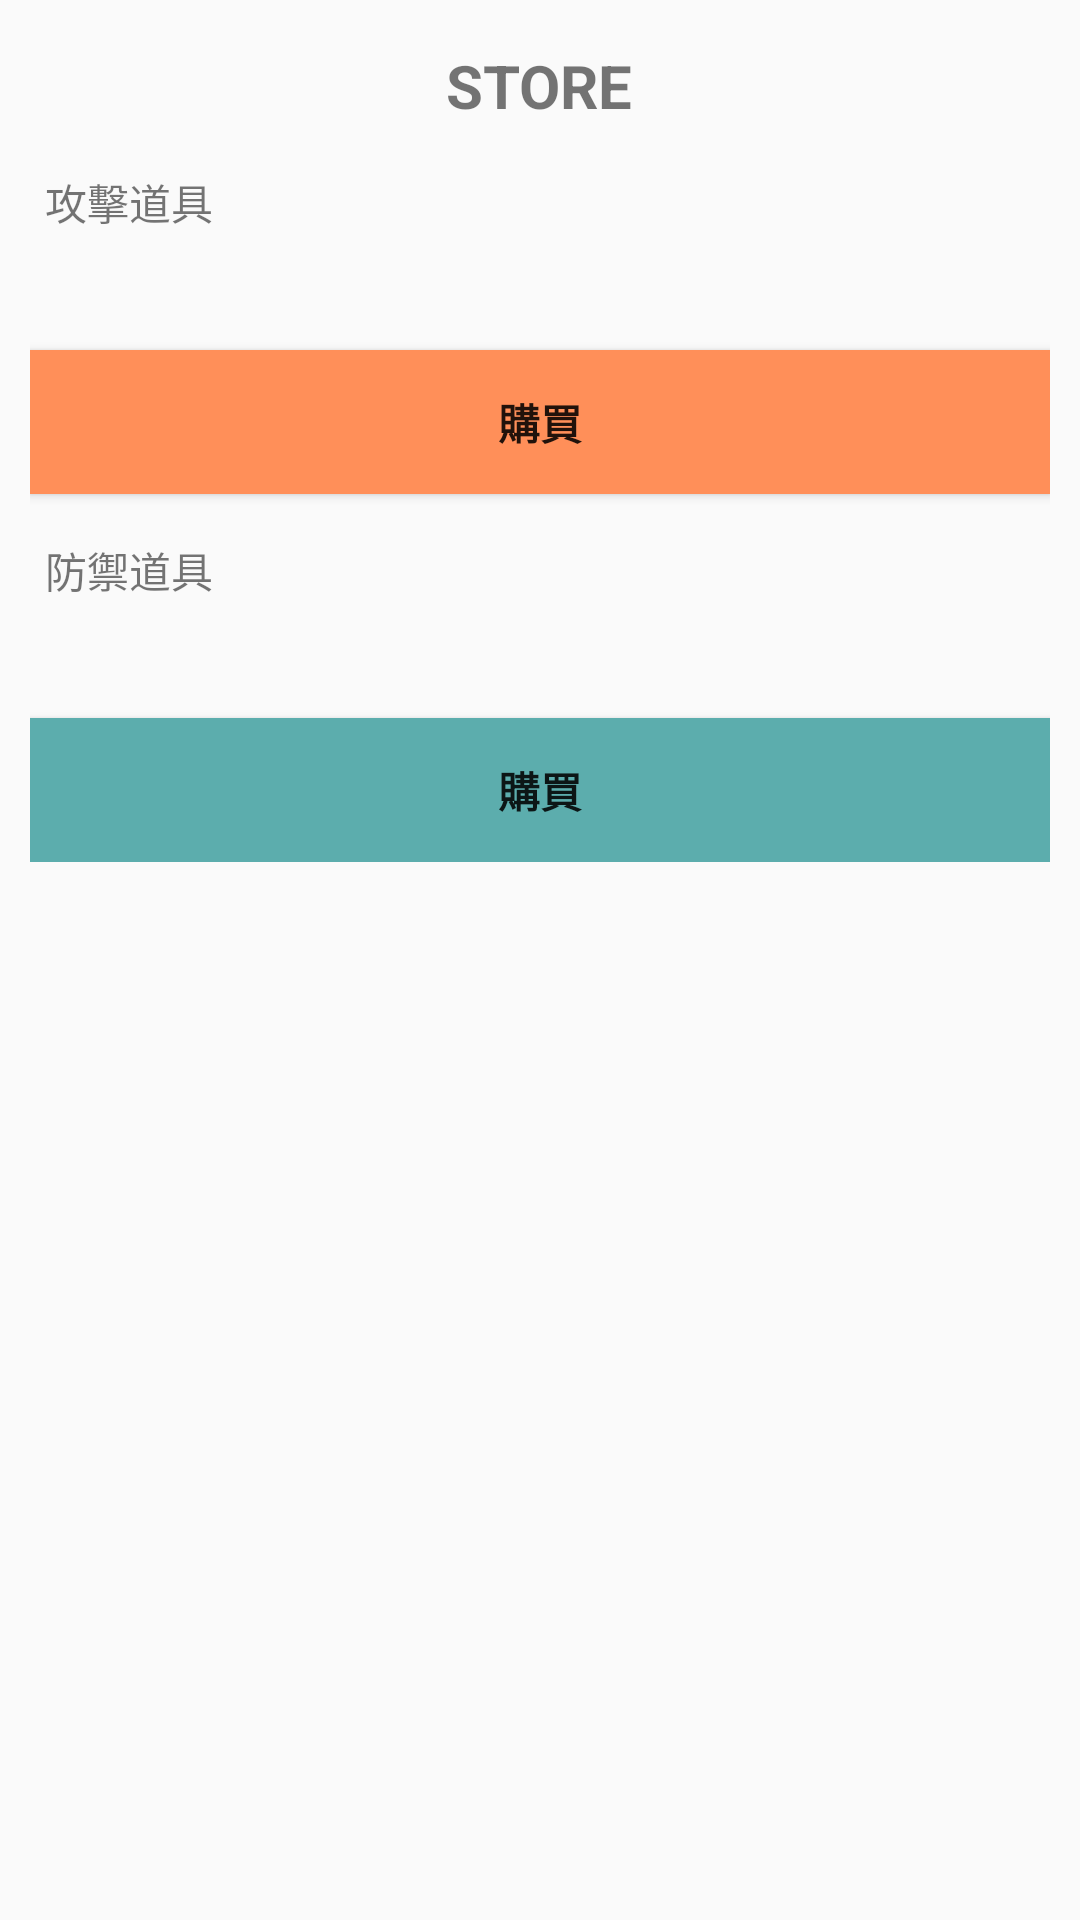

Produce the Android XML layout that renders to this screen, including the resource entries it uses.
<!-- AndroidManifest.xml: application theme AppTheme -->
<!-- res/layout/store.xml -->
<?xml version="1.0" encoding="utf-8"?>
<ScrollView xmlns:android="http://schemas.android.com/apk/res/android"
    xmlns:tools="http://schemas.android.com/tools"
    android:layout_width="match_parent"
    android:layout_height="match_parent">
<LinearLayout xmlns:android="http://schemas.android.com/apk/res/android"
    android:layout_width="match_parent"
    android:layout_height="match_parent"
    android:paddingLeft="10dp"
    android:paddingRight="10dp"
    android:paddingBottom="10dp"
    android:paddingTop="10dp"
    android:orientation="vertical">
    <TextView
        android:layout_width="wrap_content"
        android:layout_height="wrap_content"
        android:text="STORE"
        android:layout_gravity="center"
        android:textSize="20sp"
        android:textStyle="bold"
        android:layout_marginTop="5dp"/>
    <TextView
        android:layout_width="match_parent"
        android:layout_height="wrap_content"
        android:ems="10"
        android:text="@string/attack_tools"
        android:paddingTop="15dp"
        android:paddingLeft="5dp"
        android:paddingRight="5dp"
        android:paddingBottom="10dp"
        android:id="@+id/store_attack_title"/>
    <TextView
        android:layout_width="match_parent"
        android:layout_height="wrap_content"
        android:ems="10"
        android:paddingLeft="5dp"
        android:paddingRight="5dp"
        android:paddingBottom="10dp"
        android:id="@+id/store_attack_tools"/>
    <Button
        android:layout_width="match_parent"
        android:layout_height="wrap_content"
        android:text="@string/buy"
        android:id="@+id/btn_buy_attack"
        android:textStyle="bold"
        android:background="@color/danger"/>
    <TextView
        android:layout_width="match_parent"
        android:layout_height="wrap_content"
        android:ems="10"
        android:id="@+id/store_protected_title"
        android:paddingTop="15dp"
        android:paddingLeft="5dp"
        android:paddingRight="5dp"
        android:paddingBottom="10dp"
        android:text="@string/protected_tools"/>
    <TextView
        android:layout_width="match_parent"
        android:layout_height="wrap_content"
        android:ems="10"
        android:paddingLeft="5dp"
        android:paddingRight="5dp"
        android:paddingBottom="10dp"
        android:id="@+id/store_protected_tools"/>
    <Button
        android:layout_width="match_parent"
        android:layout_height="wrap_content"
        android:text="@string/buy"
        android:id="@+id/btn_buy_protect"
        android:textStyle="bold"
        android:background="@color/confirm"/>


</LinearLayout>
</ScrollView>
<!-- resources referenced by this layout -->
<resources>
  <color name="confirm">#5CADAD</color>
  <color name="danger">#FF8F59</color>
  <string name="attack_tools">攻擊道具</string>
  <string name="buy">購買</string>
  <string name="protected_tools">防禦道具</string>
  <style name="AppTheme" parent="Theme.AppCompat.Light.DarkActionBar">
          
          <item name="colorPrimary">@color/colorPrimary</item>
          <item name="colorPrimaryDark">@color/colorPrimaryDark</item>
          <item name="colorAccent">@color/colorAccent</item>
      </style>
  <color name="colorPrimary">#2196F3</color>
  <color name="colorPrimaryDark">#3700B3</color>
  <color name="colorAccent">#03DAC5</color>
</resources>
